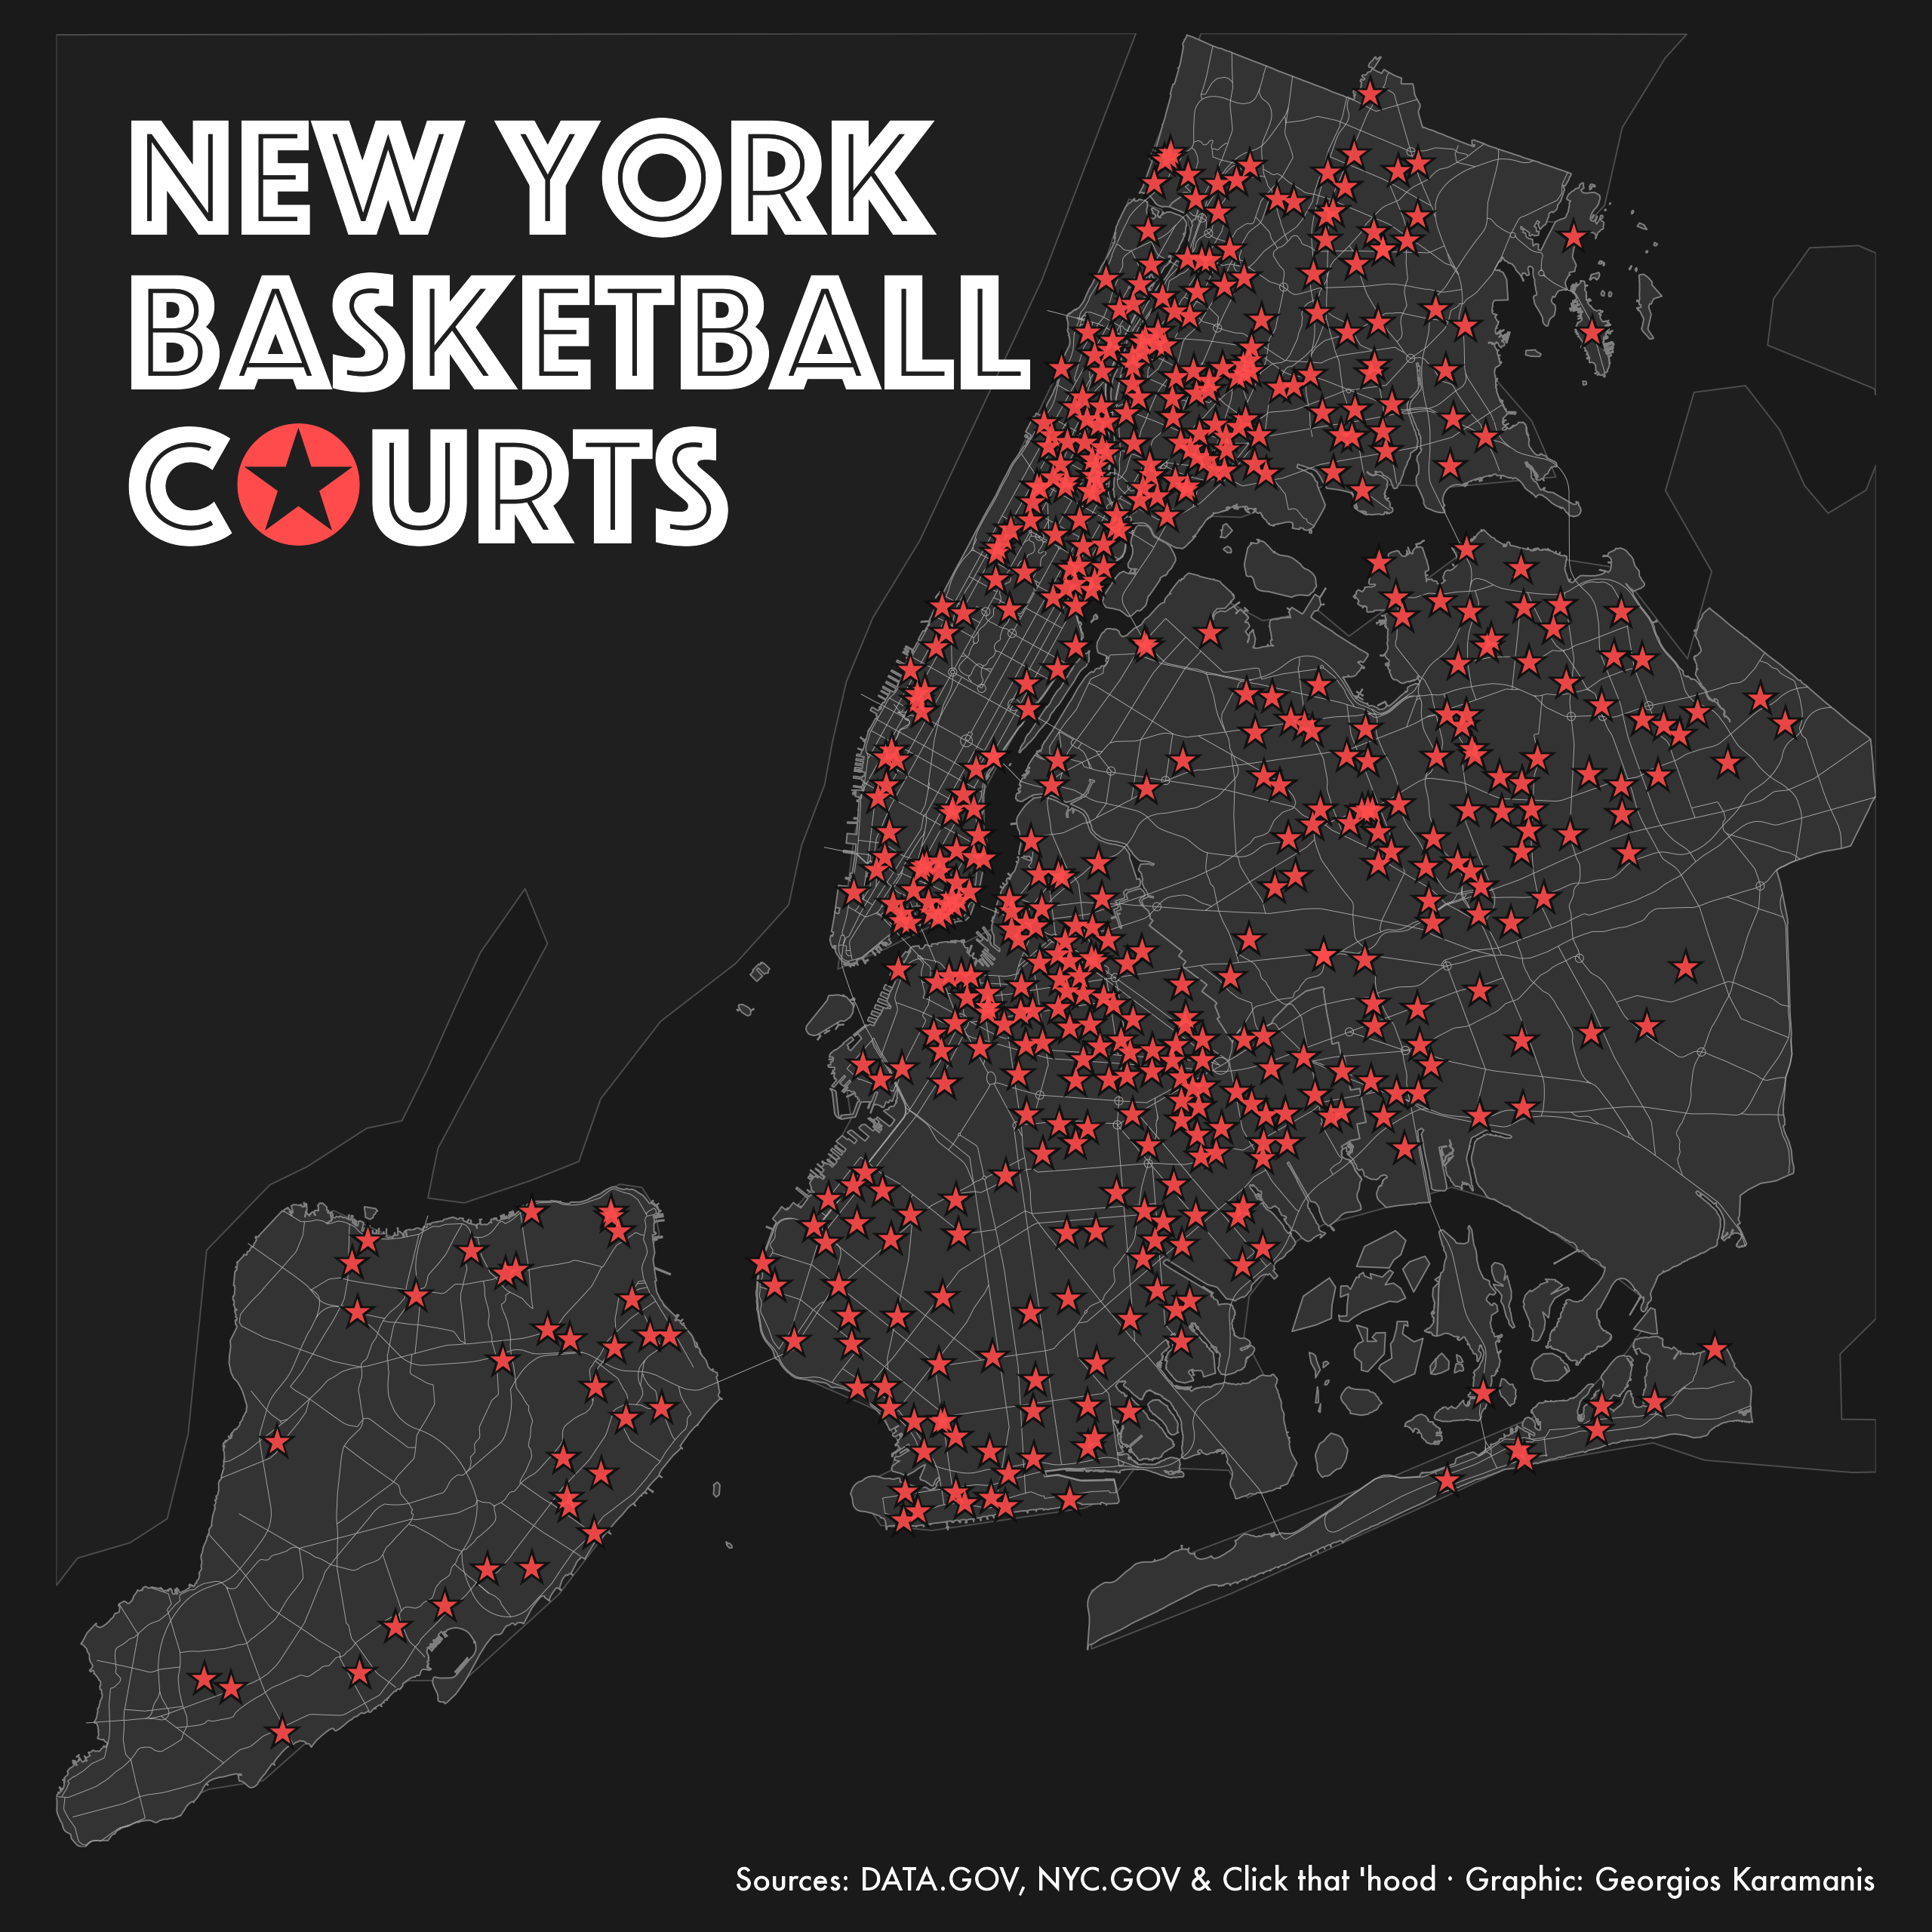

This figure's R source:
library(tidyverse)
library(sf)
library(camcorder)

gg_record(here::here("30daymap-temp/"), width = 8, height = 8, dpi = 320)

# https://catalog.data.gov/dataset/directory-of-basketball-courts
bbnyc <- jsonlite::fromJSON("https://www.nycgovparks.org/bigapps/DPR_Basketball_001.json") %>% 
  mutate(
    # there is one positive lon, all should be negative
    lon = -abs(as.numeric(lon)), 
    lat = as.numeric(lat)
  )

# https://github.com/codeforgermany/click_that_hood/tree/main/public/data
nyc <- read_sf(here::here("2024/data/new-york-city-boroughs-ny_.geojson"))

# https://www.nyc.gov/site/planning/data-maps/open-data/dwn-digital-city-map.page
nyc_streets <- read_sf("https://services5.arcgis.com/GfwWNkhOj9bNBqoJ/arcgis/rest/services/DCM_Arterials_and_Major_Streets/FeatureServer/0/query?where=1=1&outFields=*&outSR=4326&f=pgeojson")

us <- rnaturalearth::ne_countries(country = "United States of America", scale = 10) %>% 
  st_crop(nyc)

f1 <- "Phosphate"
f2 <- "Futura"

ggplot() +
  geom_sf(data = us, color = "grey30", fill = "grey12") +
  geom_sf(data = nyc, color = "grey50", fill = "grey20") +
  geom_sf(data = nyc_streets, color = "grey65", linewidth = 0.1) +
  geom_point(data = bbnyc, aes(lon, lat), color = "grey5", size = 4, shape = "★", alpha = 0.9) +
  geom_point(data = bbnyc, aes(lon, lat), color = "#FF4B4B", size = 2.5, shape = "★", alpha = 0.9) +
  ggtext::geom_textbox(data = NULL, aes(label = "New York\nBasketball\nC<span style='color:#FF4B4B'>✪</span>urts", x = -74.24, y = 40.9), vjust = 1, hjust = 0, lineheight = 0.9, text.color = "white", color = NA, family = f1, size = 18, fill = NA, width = 0.5) +
  coord_sf(expand = FALSE) +
  labs(
    caption = "Sources: DATA.GOV, NYC.GOV & Click that 'hood · Graphic: Georgios Karamanis"
  ) +
  theme_void(base_family = f1) +
  theme(
    plot.background = element_rect(fill = "grey10", color = NA),
    plot.caption = element_text(size = 9, color = "white", family = f2),
    plot.margin = margin(10, 10, 10, 10)
  )
  
